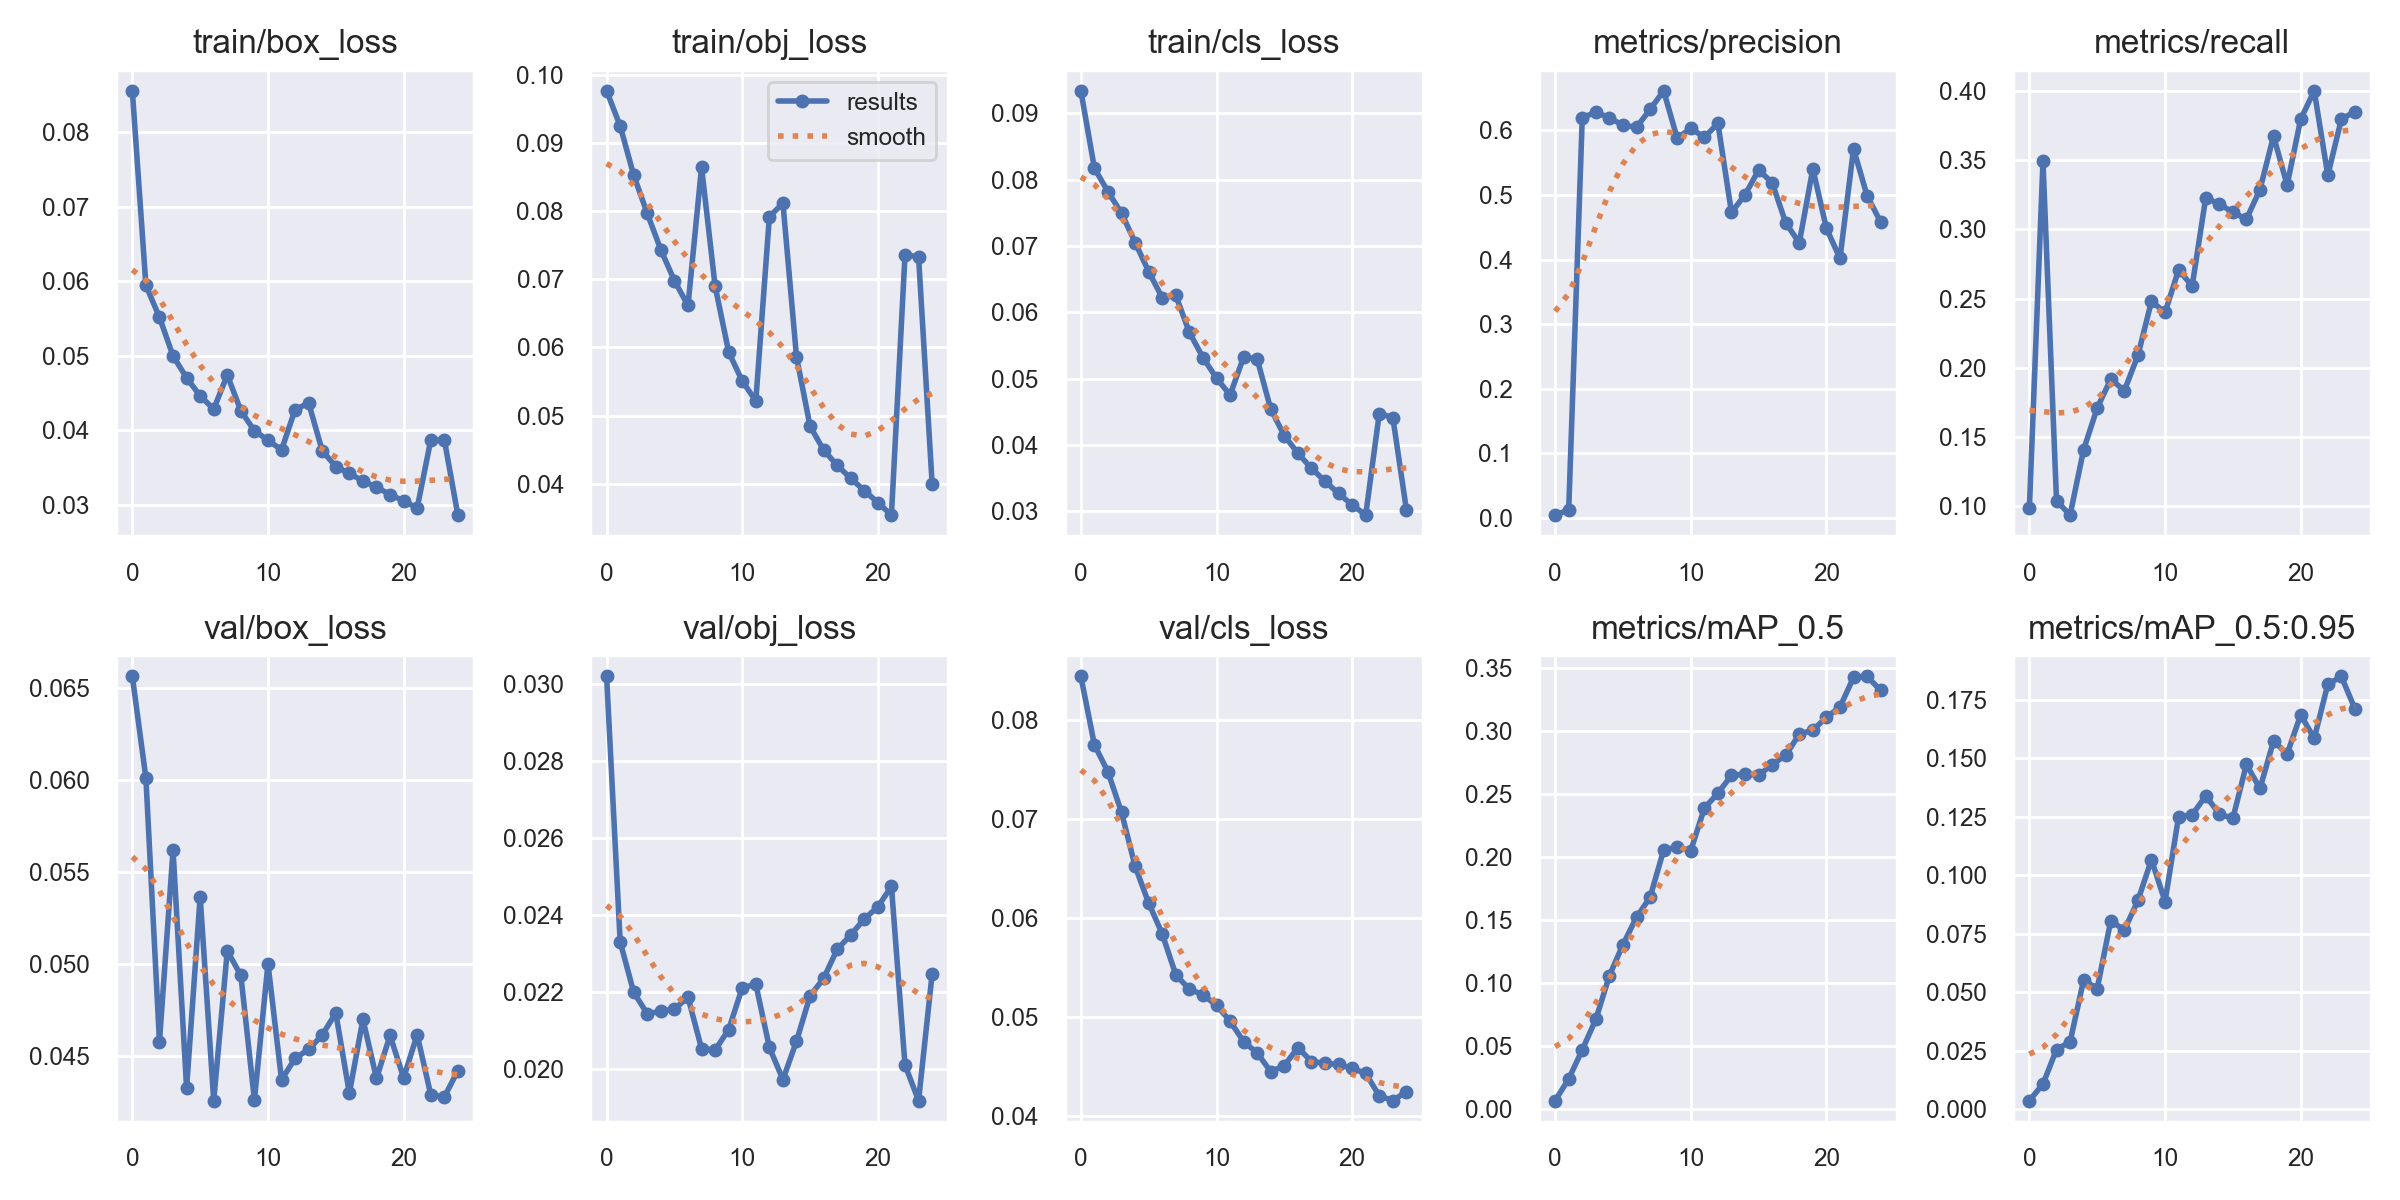

The data file committed next to this chart (first rows):
epoch, train/box_loss, train/obj_loss, train/cls_loss, metrics/precision, metrics/recall, metrics/mAP_0.5, metrics/mAP_0.5:0.95, val/box_loss, val/obj_loss, val/cls_loss, x/lr0, x/lr1, x/lr2
0, 0.08559, 0.09762, 0.09339, 0.004797, 0.099, 0.006965, 0.003731, 0.06565, 0.0302, 0.08446, 0.07013, 0.003319, 0.003319
1, 0.05946, 0.09247, 0.08171, 0.01268, 0.3493, 0.02413, 0.01082, 0.06012, 0.02331, 0.07753, 0.03987, 0.006389, 0.006389
2, 0.05517, 0.08523, 0.07818, 0.6193, 0.1039, 0.0472, 0.02555, 0.04579, 0.022, 0.07478, 0.00934, 0.009195, 0.009195
3, 0.04997, 0.07964, 0.07493, 0.6282, 0.09363, 0.07136, 0.02882, 0.05619, 0.02144, 0.07068, 0.008812, 0.008812, 0.008812
4, 0.04704, 0.0743, 0.07053, 0.6193, 0.1409, 0.106, 0.05525, 0.04327, 0.02151, 0.06523, 0.008812, 0.008812, 0.008812
5, 0.04461, 0.06978, 0.06615, 0.6079, 0.171, 0.1307, 0.05155, 0.05367, 0.02156, 0.06151, 0.008416, 0.008416, 0.008416
6, 0.04283, 0.06614, 0.06219, 0.6046, 0.1918, 0.1523, 0.0806, 0.04258, 0.02187, 0.05839, 0.00802, 0.00802, 0.00802
7, 0.04742, 0.08643, 0.06254, 0.6323, 0.1835, 0.1682, 0.07648, 0.05072, 0.02054, 0.05423, 0.007624, 0.007624, 0.007624
8, 0.0426, 0.069, 0.05698, 0.6611, 0.2089, 0.2055, 0.08924, 0.04939, 0.0205, 0.05279, 0.007228, 0.007228, 0.007228
9, 0.03992, 0.05932, 0.05318, 0.5877, 0.248, 0.2081, 0.1066, 0.04261, 0.02103, 0.05223, 0.006832, 0.006832, 0.006832
10, 0.03865, 0.05507, 0.05009, 0.6031, 0.2399, 0.2052, 0.08874, 0.05003, 0.02212, 0.05116, 0.006436, 0.006436, 0.006436
11, 0.03735, 0.05214, 0.04754, 0.5891, 0.2707, 0.2387, 0.125, 0.04371, 0.02221, 0.04956, 0.00604, 0.00604, 0.00604
12, 0.04276, 0.07917, 0.05325, 0.6107, 0.2591, 0.2507, 0.1258, 0.04488, 0.02057, 0.04748, 0.005644, 0.005644, 0.005644
13, 0.04364, 0.08114, 0.05295, 0.4729, 0.3228, 0.2648, 0.1339, 0.04536, 0.01973, 0.04634, 0.005248, 0.005248, 0.005248
14, 0.03724, 0.05863, 0.0454, 0.5001, 0.3184, 0.2657, 0.1262, 0.04614, 0.02073, 0.04444, 0.004852, 0.004852, 0.004852
15, 0.03511, 0.04844, 0.04142, 0.5384, 0.3123, 0.2648, 0.1242, 0.04734, 0.0219, 0.04505, 0.004456, 0.004456, 0.004456
16, 0.03419, 0.04495, 0.03876, 0.5191, 0.3074, 0.2734, 0.1473, 0.04298, 0.02236, 0.04688, 0.00406, 0.00406, 0.00406
17, 0.03318, 0.04269, 0.03649, 0.4568, 0.3288, 0.2807, 0.137, 0.047, 0.02311, 0.04547, 0.003664, 0.003664, 0.003664
18, 0.03233, 0.04079, 0.03453, 0.4259, 0.3674, 0.2975, 0.1573, 0.04379, 0.02349, 0.04529, 0.003268, 0.003268, 0.003268
19, 0.03135, 0.039, 0.03269, 0.5404, 0.332, 0.3006, 0.1517, 0.04612, 0.0239, 0.04517, 0.002872, 0.002872, 0.002872
20, 0.03049, 0.03723, 0.03098, 0.4484, 0.3796, 0.3109, 0.1685, 0.04382, 0.02421, 0.04478, 0.002476, 0.002476, 0.002476
21, 0.02955, 0.03542, 0.02945, 0.4019, 0.4001, 0.3189, 0.1584, 0.04616, 0.02475, 0.04426, 0.00208, 0.00208, 0.00208
22, 0.03864, 0.07355, 0.04474, 0.5713, 0.3391, 0.3425, 0.1815, 0.04291, 0.02011, 0.042, 0.001684, 0.001684, 0.001684
23, 0.03871, 0.0733, 0.04415, 0.4987, 0.3795, 0.3432, 0.1849, 0.04278, 0.01919, 0.04151, 0.001288, 0.001288, 0.001288
24, 0.0286, 0.03999, 0.03026, 0.4581, 0.3851, 0.3321, 0.1711, 0.04421, 0.02247, 0.04242, 0.000892, 0.000892, 0.000892
